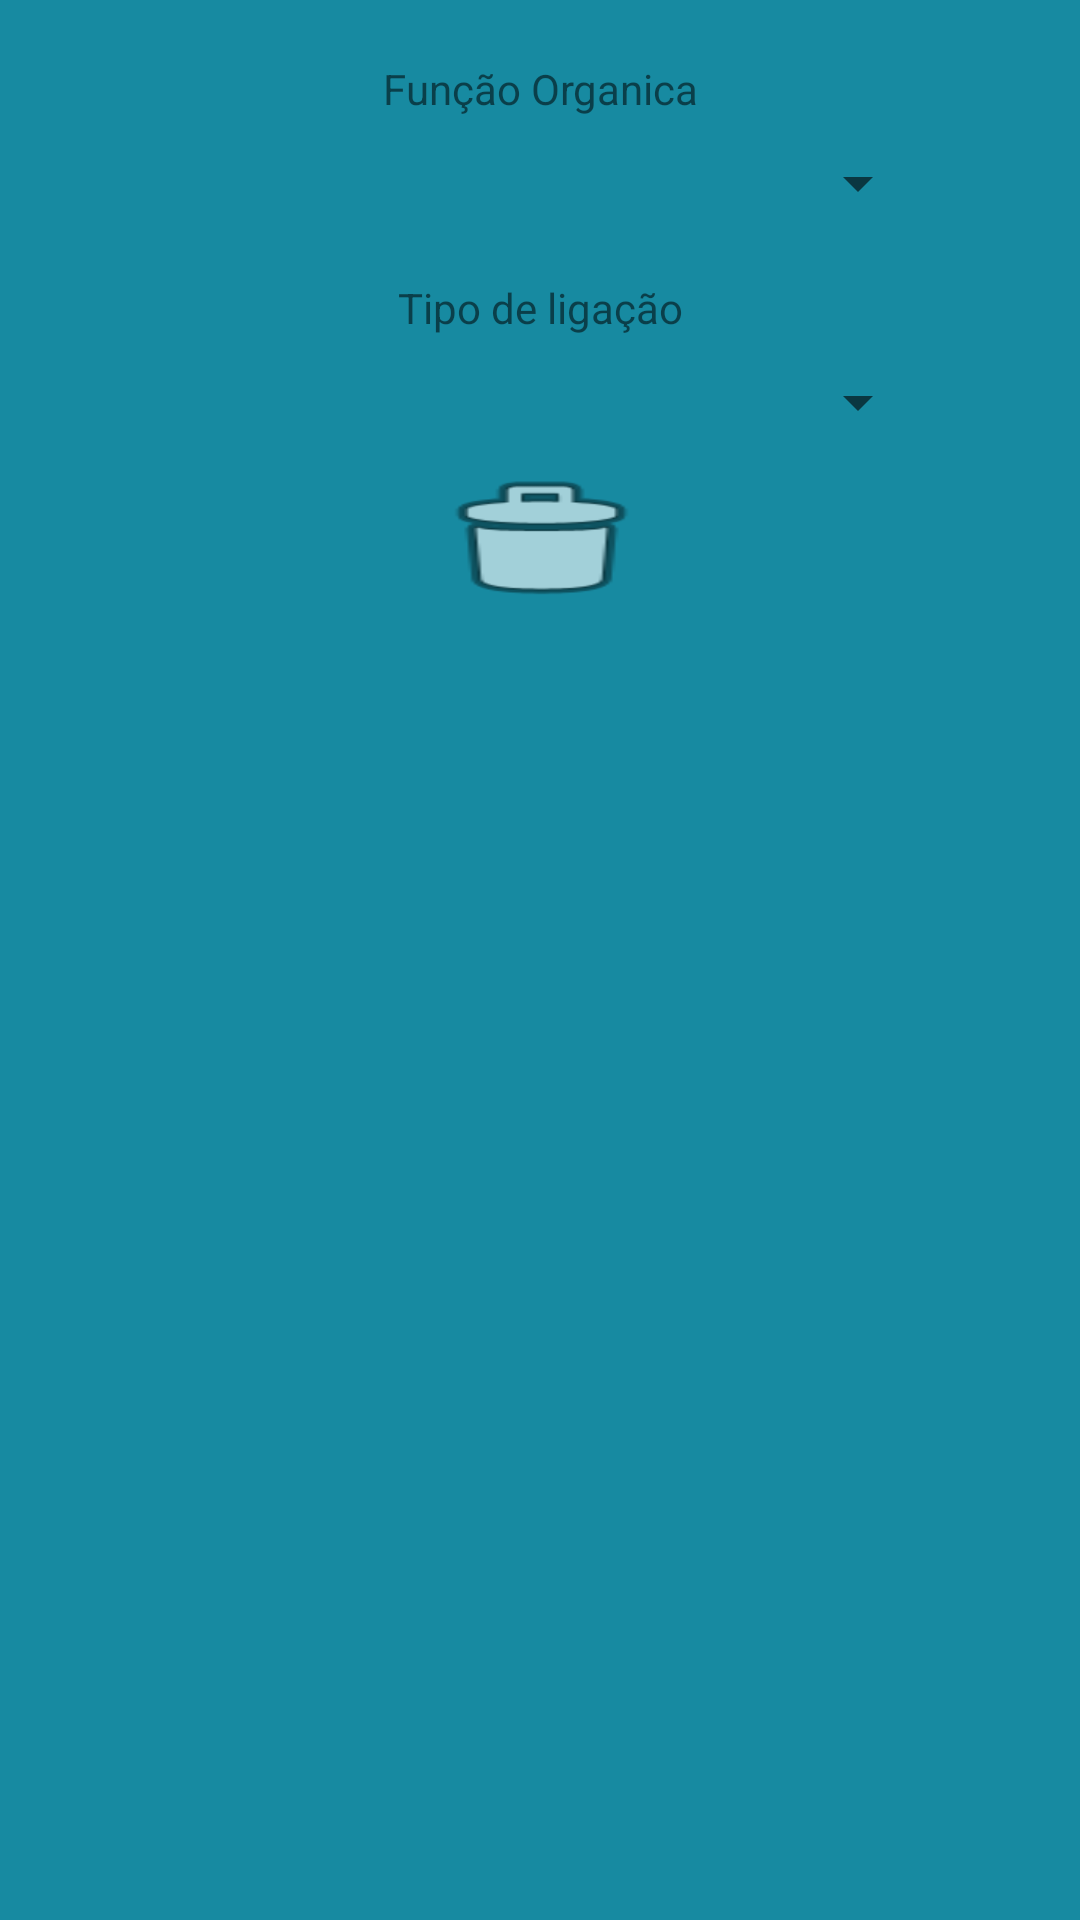

Produce the Android XML layout that renders to this screen, including the resource entries it uses.
<!-- AndroidManifest.xml: application theme AppTheme -->
<!-- res/layout/modelo_inf_comp_ligacao.xml -->
<LinearLayout xmlns:android="http://schemas.android.com/apk/res/android"
    xmlns:app="http://schemas.android.com/apk/res-auto"
    android:layout_width="match_parent"
    android:layout_height="match_parent"
    android:orientation="vertical"
    android:layout_margin="20dp"
    android:background="@color/colorInicio">

    <ImageView
        android:id="@+id/img_close"
        android:layout_width="wrap_content"
        android:layout_height="wrap_content"
        android:layout_marginLeft="300dp"
        android:layout_weight="0"
        app:srcCompat="@android:drawable/ic_delete" />

    <LinearLayout
        android:layout_width="wrap_content"
        android:layout_height="wrap_content"
        android:layout_weight="0"
        android:orientation="horizontal">



    </LinearLayout>

    <ScrollView
        android:layout_width="match_parent"
        android:layout_height="match_parent"
        android:layout_weight="0">

        <LinearLayout
            android:layout_width="match_parent"
            android:layout_height="wrap_content"
            android:orientation="vertical">

            <TextView
                android:id="@+id/textView"
                android:layout_width="match_parent"
                android:layout_height="wrap_content"
                android:layout_marginTop="20dp"
                android:layout_weight="0"
                android:text="Função Organica"
                android:textAlignment="center" />

            <Spinner
                android:id="@+id/spinnerComp"
                android:layout_width="match_parent"
                android:layout_height="wrap_content"
                android:layout_marginTop="10dp"
                android:layout_weight="0"
                android:layout_marginLeft="50dp"
                android:layout_marginRight="50dp"/>

            <TextView
                android:id="@+id/textView2"
                android:layout_width="match_parent"
                android:layout_height="wrap_content"
                android:layout_marginTop="20dp"
                android:layout_weight="0"
                android:text="Tipo de ligação"
                android:textAlignment="center" />

            <Spinner
                android:id="@+id/spinnerLig"
                android:layout_width="match_parent"
                android:layout_height="wrap_content"
                android:layout_marginTop="10dp"
                android:layout_weight="0"
                android:layout_marginLeft="50dp"
                android:layout_marginRight="50dp"/>

            <LinearLayout
                android:layout_width="match_parent"
                android:layout_height="match_parent"
                android:layout_marginLeft="30dp"
                android:layout_marginRight="30dp"
                android:layout_marginTop="10dp"
                android:layout_weight="0"
                android:orientation="horizontal">

                <Button
                    android:id="@+id/bt_excluir"
                    android:layout_width="match_parent"
                    android:layout_height="match_parent"
                    android:layout_marginLeft="100dp"
                    android:layout_marginRight="100dp"
                    android:layout_weight="0"
                    android:background="@android:drawable/ic_menu_delete" />
            </LinearLayout>
        </LinearLayout>
    </ScrollView>

</LinearLayout>
<!-- resources referenced by this layout -->
<resources>
  <color name="colorInicio">#FF178AA1</color>
  <style name="AppTheme" parent="Theme.AppCompat.Light.DarkActionBar">
          
          <item name="colorPrimary">@color/colorPrimary</item>
          <item name="colorPrimaryDark">@color/colorPrimaryDark</item>
          <item name="colorAccent">@color/colorAccent</item>
      </style>
  <color name="colorPrimary">#FF178AA1</color>
  <color name="colorPrimaryDark">#FF178AA1</color>
  <color name="colorAccent">#FF4081</color>
</resources>
